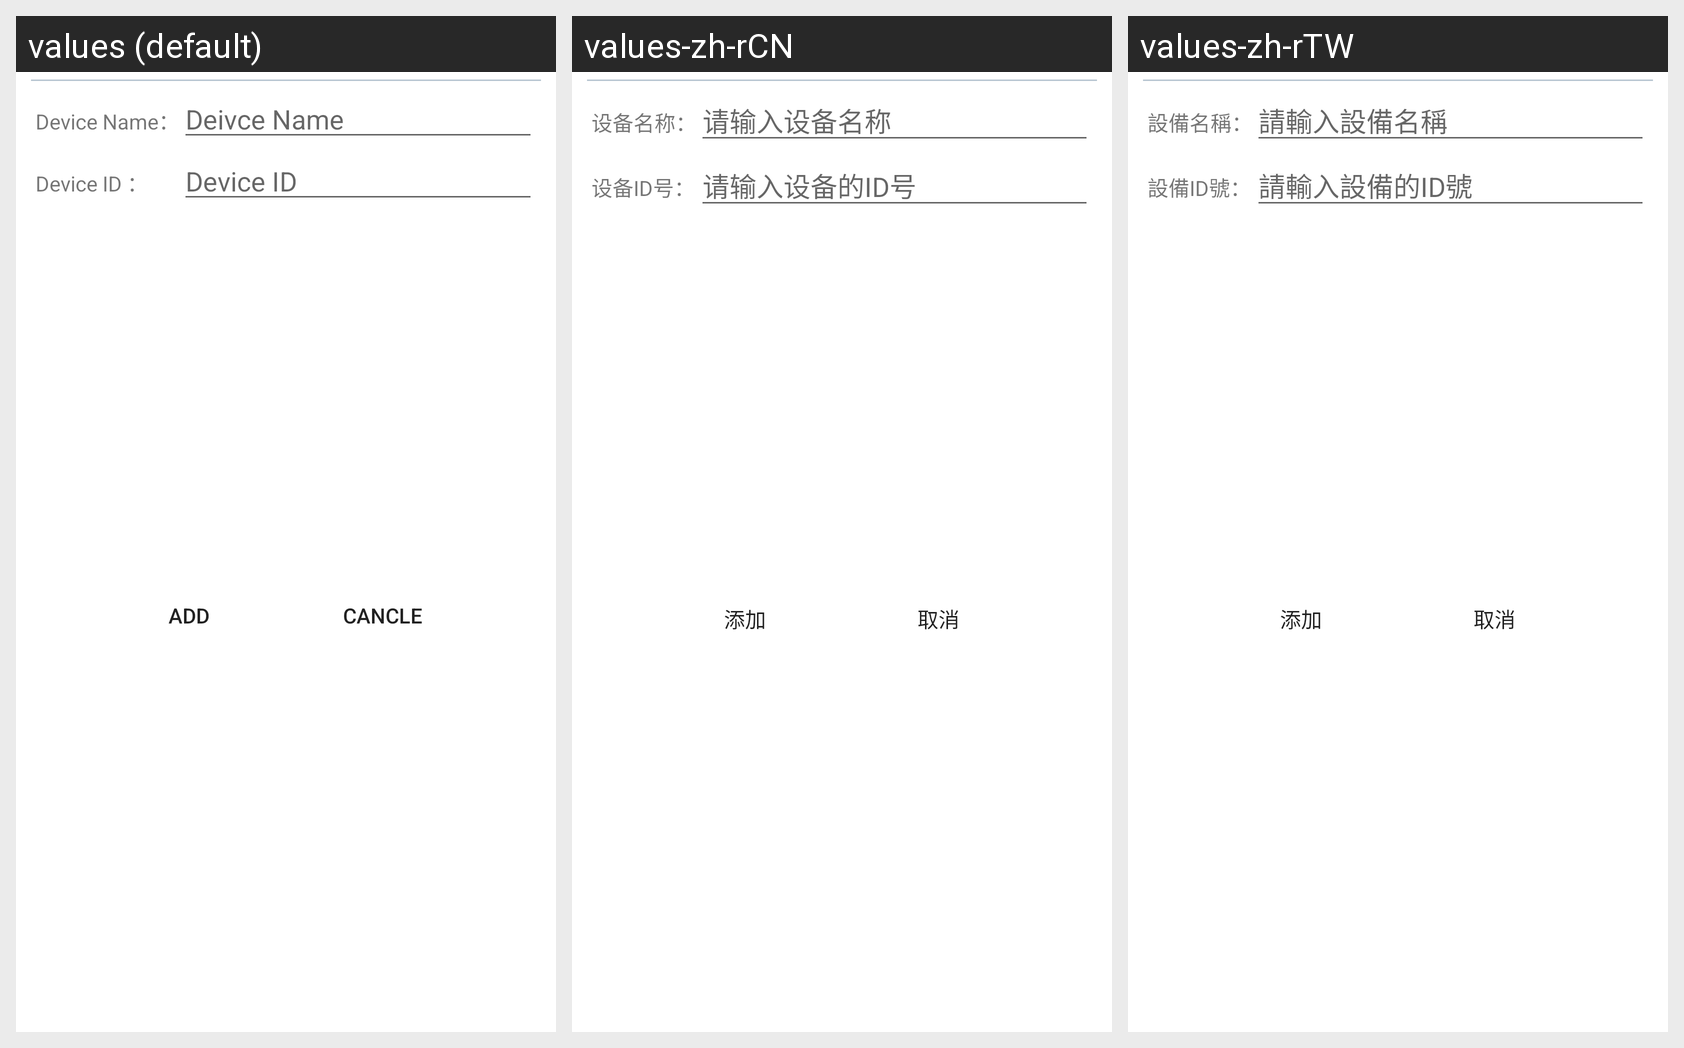

Here is an Android app screen in its default locale and in the app's own translations. Write out the translated-string differences for the strings that appear on this screen.
Android screen res/layout/device_manager_add.xml rendered under 3 locales, left to right: values (default), values-zh-rCN, values-zh-rTW. Device: Nexus 5 (rendered at 1080×1920; each locale shown at half size, 540×960, under a caption strip naming it); theme Theme.MaterialComponents.DayNight.NoActionBar.
Strings drawn on this screen, with the default value and each locale's value (text and hints the layout hard-codes, and strings that could not be matched under every locale, appear in the picture but are not listed):

device_manager_add_str
  values: Device Name：
  values-zh-rCN: 设备名称：
  values-zh-rTW: 設備名稱：

device_manager_add_hint_str
  values: Deivce Name
  values-zh-rCN: 请输入设备名称
  values-zh-rTW: 請輸入設備名稱

device_manager_new_device_id
  values: Device ID ：
  values-zh-rCN: 设备ID号：
  values-zh-rTW: 設備ID號：

device_manager_new_device_id_hint
  values: Device ID
  values-zh-rCN: 请输入设备的ID号
  values-zh-rTW: 請輸入設備的ID號

device_manager_add_sure_str
  values: Add
  values-zh-rCN: 添加
  values-zh-rTW: 添加

device_manager_add_cancle_str
  values: Cancle
  values-zh-rCN: 取消
  values-zh-rTW: 取消
